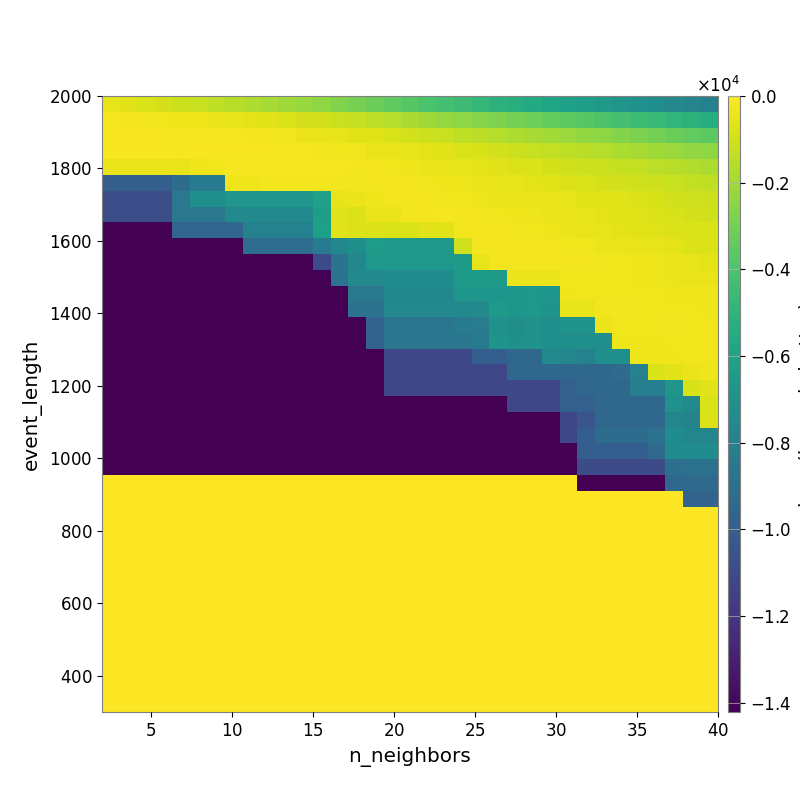

The table this chart was drawn from, first rows:
-5.165348596437245305e+02, -6.572111393996856350e+02, -7.843704385565766870e+02, -9.184755249883045281e+02, -1.065021488425142707e+03, -1.204997170482722822e+03, -1.351393111628482075e+03, -1.527870971423782066e+03, -1.720550228914844411e+03, -1.876734778615061714e+03, -2.014118007726810902e+03, -2.202789238381139967e+03, -2.424974877462431778e+03, -2.667756068139424315e+03, -2.902397486533045594e+03, -3.174438437185181101e+03, -3.455361512940751254e+03, -3.724116037447612598e+03, -4.014240288974806390e+03, -4.261962747402777495e+03, -4.488876794164792045e+03, -4.768331369508642638e+03, -5.054670287945759810e+03, -5.280753236625851059e+03
-2.113237622035189247e+02, -2.406934411566105325e+02, -2.509785070460428074e+02, -3.013184918609085230e+02, -3.345466842783629886e+02, -3.793453574166153430e+02, -4.453239135997073390e+02, -5.197318645488534230e+02, -5.899640840151020029e+02, -6.811974756606267647e+02, -7.985201573839801767e+02, -8.939890045008539801e+02, -9.958271388692962773e+02, -1.117718844487829074e+03, -1.267189443651255260e+03, -1.429976752847545185e+03, -1.605075484574967732e+03, -1.818677907186930497e+03, -2.035947726132678099e+03, -2.239228402735905547e+03, -2.410234899249403497e+03, -2.572387518385517978e+03, -2.744975730267412928e+03, -2.981022179609527939e+03
-1.579556293273369647e+02, -1.469462645750725471e+02, -1.346424514760539068e+02, -1.632491600670718697e+02, -1.753749602306696431e+02, -1.870182787007338732e+02, -1.894344908942396444e+02, -2.073771563439243550e+02, -2.348494937297418801e+02, -2.709221993965771844e+02, -3.264586433354375572e+02, -4.067437102447362918e+02, -4.745819407349879953e+02, -5.320754115888422575e+02, -6.181894246276972353e+02, -7.054288175854684368e+02, -7.899853405994789455e+02, -9.445397081965627422e+02, -1.080176132006237822e+03, -1.214924839379009882e+03, -1.339043372069818361e+03, -1.481284835014932696e+03, -1.584006029591708739e+03, -1.734019442971765102e+03
-1.485118627574093750e+02, -1.485118627574093750e+02, -1.485118627574093750e+02, -1.657637355071293541e+02, -1.716692027975125825e+02, -1.454154738212425571e+02, -1.441136748294977679e+02, -1.463393497918933690e+02, -1.486001221446323370e+02, -1.637791678546341814e+02, -1.824354833127784730e+02, -2.087997551294915013e+02, -2.484701018471621694e+02, -2.778266739139420451e+02, -3.327050578766662170e+02, -3.990240623312064940e+02, -4.554294854313076257e+02, -5.015046262162961739e+02, -5.850880732220266509e+02, -6.619287116751137319e+02, -7.821842003983043696e+02, -8.783026840664416568e+02, -9.596007299465650249e+02, -1.062035852362914738e+03
-3.979183166277825308e+02, -3.979183166277825308e+02, -3.979183166277825308e+02, -4.322102511087774133e+02, -4.497243601087219531e+02, -3.352112809811363263e+02, -3.111706909619367707e+02, -2.131311595293462631e+02, -2.131311595293462631e+02, -1.828935937380343546e+02, -1.841961780002257001e+02, -1.863721274442898448e+02, -2.140346347726203078e+02, -2.152149406412964083e+02, -2.312609300472394409e+02, -2.670071236221754134e+02, -3.184205187787915179e+02, -3.360876550305509909e+02, -4.074986348164399033e+02, -4.761099153055772604e+02, -5.494997250667865956e+02, -5.974662844519136797e+02, -6.440046506593538425e+02, -7.473969552802681164e+02
-9.896045853820083721e+03, -9.896045853820083721e+03, -9.896045853820083721e+03, -9.896045853820083721e+03, -9.169686644552020880e+03, -8.430156373026438814e+03, -8.430156373026438814e+03, -3.350252601117691142e+02, -3.350252601117691142e+02, -2.445209485633585587e+02, -2.445209485633585587e+02, -2.344691995033388991e+02, -2.679114190316000759e+02, -2.708739364071347495e+02, -2.826372602448282123e+02, -2.521473504182268073e+02, -2.623048751614951470e+02, -2.676661437377139805e+02, -3.012609388341456338e+02, -3.496844522670764377e+02, -3.757404894322635300e+02, -4.275332801840966681e+02, -4.711922351363576240e+02, -5.290258650523020378e+02
-1.084690912883245073e+04, -1.084690912883245073e+04, -1.084690912883245073e+04, -1.084690912883245073e+04, -8.573810002473233908e+03, -7.108366473037545802e+03, -7.108366473037545802e+03, -6.813162604381574965e+03, -6.813162604381574965e+03, -6.813162604381574965e+03, -6.813162604381574965e+03, -6.813162604381574965e+03, -6.072300108286199247e+03, -4.949416747241587586e+02, -4.070643371242726403e+02, -3.482456902177466418e+02, -2.587123243003083530e+02, -2.324204913064465927e+02, -2.551714626900877079e+02, -3.057583676274847448e+02, -3.325205581956427636e+02, -3.639212874599468250e+02, -3.961988177588269764e+02, -4.268548466920694864e+02
-1.084690912883245073e+04, -1.084690912883245073e+04, -1.084690912883245073e+04, -1.084690912883245073e+04, -8.573810002473233908e+03, -8.573810002473233908e+03, -8.573810002473233908e+03, -7.485979442026349716e+03, -7.485979442026349716e+03, -7.485979442026349716e+03, -7.485979442026349716e+03, -7.485979442026349716e+03, -6.307941541007504384e+03, -7.141997982282800876e+02, -7.892886939301600933e+02, -3.904770219493780132e+02, -4.077147990916291747e+02, -2.565038082361779175e+02, -2.452448088712493472e+02, -2.213134415038432792e+02, -2.381242638248606625e+02, -2.689713048653357532e+02, -2.883868079250776191e+02, -3.511600754110821754e+02
-1.420507331788026386e+04, -1.420507331788026386e+04, -1.420507331788026386e+04, -1.420507331788026386e+04, -9.597748090442066314e+03, -9.597748090442066314e+03, -9.597748090442066314e+03, -9.597748090442066314e+03, -7.977769602703158853e+03, -7.977769602703158853e+03, -7.977769602703158853e+03, -7.977769602703158853e+03, -6.130507254213254782e+03, -6.416285439005685021e+02, -7.514129837135702701e+02, -7.514129837135702701e+02, -7.892585854278680699e+02, -7.892585854278680699e+02, -6.181228256053232144e+02, -6.469349928281080793e+02, -2.751094669499265706e+02, -2.519351590138296899e+02, -2.522061174290227825e+02, -2.750004685833867484e+02
-1.420507331788026386e+04, -1.420507331788026386e+04, -1.420507331788026386e+04, -1.420507331788026386e+04, -1.420507331788026386e+04, -1.420507331788026386e+04, -1.420507331788026386e+04, -1.420507331788026386e+04, -9.118848045363480196e+03, -9.118848045363480196e+03, -9.118848045363480196e+03, -9.118848045363480196e+03, -8.335755688099934559e+03, -7.600710294986401095e+03, -7.151997205493389629e+03, -6.419039314991833635e+03, -6.608942817777302480e+03, -6.608942817777302480e+03, -6.608942817777302480e+03, -6.608942817777302480e+03, -1.001127985102544471e+03, -2.617994996797758063e+02, -2.375164664824127385e+02, -2.486887958830618857e+02
-1.420507331788026386e+04, -1.420507331788026386e+04, -1.420507331788026386e+04, -1.420507331788026386e+04, -1.420507331788026386e+04, -1.420507331788026386e+04, -1.420507331788026386e+04, -1.420507331788026386e+04, -1.420507331788026386e+04, -1.420507331788026386e+04, -1.420507331788026386e+04, -1.420507331788026386e+04, -1.103944181599175135e+04, -8.771899560084040786e+03, -7.600357248083113518e+03, -6.660535871473445695e+03, -6.608942817777302480e+03, -6.608942817777302480e+03, -6.608942817777302480e+03, -6.608942817777302480e+03, -6.466046439971938526e+03, -4.485666008776693161e+02, -2.596975302738989058e+02, -2.596975302738989058e+02
-1.420507331788026386e+04, -1.420507331788026386e+04, -1.420507331788026386e+04, -1.420507331788026386e+04, -1.420507331788026386e+04, -1.420507331788026386e+04, -1.420507331788026386e+04, -1.420507331788026386e+04, -1.420507331788026386e+04, -1.420507331788026386e+04, -1.420507331788026386e+04, -1.420507331788026386e+04, -1.420507331788026386e+04, -8.771899560084040786e+03, -7.546466283464710614e+03, -7.546466283464710614e+03, -7.280833429551108566e+03, -7.280833429551108566e+03, -7.280833429551108566e+03, -7.280833429551108566e+03, -6.466046439971938526e+03, -6.466046439971938526e+03, -6.466046439971938526e+03, -4.293048046003792138e+02
-1.420507331788026386e+04, -1.420507331788026386e+04, -1.420507331788026386e+04, -1.420507331788026386e+04, -1.420507331788026386e+04, -1.420507331788026386e+04, -1.420507331788026386e+04, -1.420507331788026386e+04, -1.420507331788026386e+04, -1.420507331788026386e+04, -1.420507331788026386e+04, -1.420507331788026386e+04, -1.420507331788026386e+04, -1.420507331788026386e+04, -8.493545630746773895e+03, -8.493545630746773895e+03, -7.577660715212178729e+03, -7.577660715212178729e+03, -7.577660715212178729e+03, -7.577660715212178729e+03, -6.770408683893801026e+03, -6.770408683893801026e+03, -6.770408683893801026e+03, -6.770408683893801026e+03
-1.420507331788026386e+04, -1.420507331788026386e+04, -1.420507331788026386e+04, -1.420507331788026386e+04, -1.420507331788026386e+04, -1.420507331788026386e+04, -1.420507331788026386e+04, -1.420507331788026386e+04, -1.420507331788026386e+04, -1.420507331788026386e+04, -1.420507331788026386e+04, -1.420507331788026386e+04, -1.420507331788026386e+04, -1.420507331788026386e+04, -8.861970471073880617e+03, -8.861970471073880617e+03, -7.496846408809024979e+03, -7.496846408809024979e+03, -7.496846408809024979e+03, -7.496846408809024979e+03, -7.454435330283893563e+03, -7.454435330283893563e+03, -6.567411004745894388e+03, -6.770408683893801026e+03
-1.420507331788026386e+04, -1.420507331788026386e+04, -1.420507331788026386e+04, -1.420507331788026386e+04, -1.420507331788026386e+04, -1.420507331788026386e+04, -1.420507331788026386e+04, -1.420507331788026386e+04, -1.420507331788026386e+04, -1.420507331788026386e+04, -1.420507331788026386e+04, -1.420507331788026386e+04, -1.420507331788026386e+04, -1.420507331788026386e+04, -1.420507331788026386e+04, -9.765001239680459548e+03, -8.625112410486592125e+03, -8.625112410486592125e+03, -8.625112410486592125e+03, -8.625112410486592125e+03, -8.321692382767316303e+03, -8.229395943272096702e+03, -6.969332469021151155e+03, -7.187361090808355584e+03
-1.420507331788026386e+04, -1.420507331788026386e+04, -1.420507331788026386e+04, -1.420507331788026386e+04, -1.420507331788026386e+04, -1.420507331788026386e+04, -1.420507331788026386e+04, -1.420507331788026386e+04, -1.420507331788026386e+04, -1.420507331788026386e+04, -1.420507331788026386e+04, -1.420507331788026386e+04, -1.420507331788026386e+04, -1.420507331788026386e+04, -1.420507331788026386e+04, -9.765001239680459548e+03, -8.625112410486592125e+03, -8.625112410486592125e+03, -8.625112410486592125e+03, -8.625112410486592125e+03, -8.625112410486592125e+03, -8.376842666827364155e+03, -6.856641629430123430e+03, -7.055335877080578939e+03
-1.420672827974949541e+04, -1.420672827974949541e+04, -1.420672827974949541e+04, -1.420672827974949541e+04, -1.420672827974949541e+04, -1.420672827974949541e+04, -1.420672827974949541e+04, -1.420672827974949541e+04, -1.420672827974949541e+04, -1.420672827974949541e+04, -1.420672827974949541e+04, -1.420672827974949541e+04, -1.420672827974949541e+04, -1.420672827974949541e+04, -1.420672827974949541e+04, -1.420672827974949541e+04, -1.120888721562211686e+04, -1.120888721562211686e+04, -1.120888721562211686e+04, -1.120888721562211686e+04, -1.120888721562211686e+04, -9.957101421141949686e+03, -9.957101421141949686e+03, -9.462956335089675122e+03
-1.420672827974949541e+04, -1.420672827974949541e+04, -1.420672827974949541e+04, -1.420672827974949541e+04, -1.420672827974949541e+04, -1.420672827974949541e+04, -1.420672827974949541e+04, -1.420672827974949541e+04, -1.420672827974949541e+04, -1.420672827974949541e+04, -1.420672827974949541e+04, -1.420672827974949541e+04, -1.420672827974949541e+04, -1.420672827974949541e+04, -1.420672827974949541e+04, -1.420672827974949541e+04, -1.120888721562211686e+04, -1.120888721562211686e+04, -1.120888721562211686e+04, -1.120888721562211686e+04, -1.120888721562211686e+04, -1.120888721562211686e+04, -1.120888721562211686e+04, -9.462956335089675122e+03
-1.420672827974949541e+04, -1.420672827974949541e+04, -1.420672827974949541e+04, -1.420672827974949541e+04, -1.420672827974949541e+04, -1.420672827974949541e+04, -1.420672827974949541e+04, -1.420672827974949541e+04, -1.420672827974949541e+04, -1.420672827974949541e+04, -1.420672827974949541e+04, -1.420672827974949541e+04, -1.420672827974949541e+04, -1.420672827974949541e+04, -1.420672827974949541e+04, -1.420672827974949541e+04, -1.120888721562211686e+04, -1.120888721562211686e+04, -1.120888721562211686e+04, -1.120888721562211686e+04, -1.120888721562211686e+04, -1.120888721562211686e+04, -1.120888721562211686e+04, -1.120888721562211686e+04
-1.420672827974949541e+04, -1.420672827974949541e+04, -1.420672827974949541e+04, -1.420672827974949541e+04, -1.420672827974949541e+04, -1.420672827974949541e+04, -1.420672827974949541e+04, -1.420672827974949541e+04, -1.420672827974949541e+04, -1.420672827974949541e+04, -1.420672827974949541e+04, -1.420672827974949541e+04, -1.420672827974949541e+04, -1.420672827974949541e+04, -1.420672827974949541e+04, -1.420672827974949541e+04, -1.420672827974949541e+04, -1.420672827974949541e+04, -1.420672827974949541e+04, -1.420672827974949541e+04, -1.420672827974949541e+04, -1.420672827974949541e+04, -1.420672827974949541e+04, -1.120888721562211686e+04
-1.420865196536443182e+04, -1.420865196536443182e+04, -1.420865196536443182e+04, -1.420865196536443182e+04, -1.420865196536443182e+04, -1.420865196536443182e+04, -1.420865196536443182e+04, -1.420865196536443182e+04, -1.420865196536443182e+04, -1.420865196536443182e+04, -1.420865196536443182e+04, -1.420865196536443182e+04, -1.420865196536443182e+04, -1.420865196536443182e+04, -1.420865196536443182e+04, -1.420865196536443182e+04, -1.420865196536443182e+04, -1.420865196536443182e+04, -1.420865196536443182e+04, -1.420865196536443182e+04, -1.420865196536443182e+04, -1.420865196536443182e+04, -1.420865196536443182e+04, -1.420865196536443182e+04
-1.420865196536443182e+04, -1.420865196536443182e+04, -1.420865196536443182e+04, -1.420865196536443182e+04, -1.420865196536443182e+04, -1.420865196536443182e+04, -1.420865196536443182e+04, -1.420865196536443182e+04, -1.420865196536443182e+04, -1.420865196536443182e+04, -1.420865196536443182e+04, -1.420865196536443182e+04, -1.420865196536443182e+04, -1.420865196536443182e+04, -1.420865196536443182e+04, -1.420865196536443182e+04, -1.420865196536443182e+04, -1.420865196536443182e+04, -1.420865196536443182e+04, -1.420865196536443182e+04, -1.420865196536443182e+04, -1.420865196536443182e+04, -1.420865196536443182e+04, -1.420865196536443182e+04
-1.420865196536443182e+04, -1.420865196536443182e+04, -1.420865196536443182e+04, -1.420865196536443182e+04, -1.420865196536443182e+04, -1.420865196536443182e+04, -1.420865196536443182e+04, -1.420865196536443182e+04, -1.420865196536443182e+04, -1.420865196536443182e+04, -1.420865196536443182e+04, -1.420865196536443182e+04, -1.420865196536443182e+04, -1.420865196536443182e+04, -1.420865196536443182e+04, -1.420865196536443182e+04, -1.420865196536443182e+04, -1.420865196536443182e+04, -1.420865196536443182e+04, -1.420865196536443182e+04, -1.420865196536443182e+04, -1.420865196536443182e+04, -1.420865196536443182e+04, -1.420865196536443182e+04
-1.421090621075398667e+04, -1.421090621075398667e+04, -1.421090621075398667e+04, -1.421090621075398667e+04, -1.421090621075398667e+04, -1.421090621075398667e+04, -1.421090621075398667e+04, -1.421090621075398667e+04, -1.421090621075398667e+04, -1.421090621075398667e+04, -1.421090621075398667e+04, -1.421090621075398667e+04, -1.421090621075398667e+04, -1.421090621075398667e+04, -1.421090621075398667e+04, -1.421090621075398667e+04, -1.421090621075398667e+04, -1.421090621075398667e+04, -1.421090621075398667e+04, -1.421090621075398667e+04, -1.421090621075398667e+04, -1.421090621075398667e+04, -1.421090621075398667e+04, -1.421090621075398667e+04
0.000000000000000000e+00, 0.000000000000000000e+00, 0.000000000000000000e+00, 0.000000000000000000e+00, 0.000000000000000000e+00, 0.000000000000000000e+00, 0.000000000000000000e+00, 0.000000000000000000e+00, 0.000000000000000000e+00, 0.000000000000000000e+00, 0.000000000000000000e+00, 0.000000000000000000e+00, 0.000000000000000000e+00, 0.000000000000000000e+00, 0.000000000000000000e+00, 0.000000000000000000e+00, 0.000000000000000000e+00, 0.000000000000000000e+00, 0.000000000000000000e+00, 0.000000000000000000e+00, 0.000000000000000000e+00, 0.000000000000000000e+00, 0.000000000000000000e+00, 0.000000000000000000e+00
0.000000000000000000e+00, 0.000000000000000000e+00, 0.000000000000000000e+00, 0.000000000000000000e+00, 0.000000000000000000e+00, 0.000000000000000000e+00, 0.000000000000000000e+00, 0.000000000000000000e+00, 0.000000000000000000e+00, 0.000000000000000000e+00, 0.000000000000000000e+00, 0.000000000000000000e+00, 0.000000000000000000e+00, 0.000000000000000000e+00, 0.000000000000000000e+00, 0.000000000000000000e+00, 0.000000000000000000e+00, 0.000000000000000000e+00, 0.000000000000000000e+00, 0.000000000000000000e+00, 0.000000000000000000e+00, 0.000000000000000000e+00, 0.000000000000000000e+00, 0.000000000000000000e+00
0.000000000000000000e+00, 0.000000000000000000e+00, 0.000000000000000000e+00, 0.000000000000000000e+00, 0.000000000000000000e+00, 0.000000000000000000e+00, 0.000000000000000000e+00, 0.000000000000000000e+00, 0.000000000000000000e+00, 0.000000000000000000e+00, 0.000000000000000000e+00, 0.000000000000000000e+00, 0.000000000000000000e+00, 0.000000000000000000e+00, 0.000000000000000000e+00, 0.000000000000000000e+00, 0.000000000000000000e+00, 0.000000000000000000e+00, 0.000000000000000000e+00, 0.000000000000000000e+00, 0.000000000000000000e+00, 0.000000000000000000e+00, 0.000000000000000000e+00, 0.000000000000000000e+00
0.000000000000000000e+00, 0.000000000000000000e+00, 0.000000000000000000e+00, 0.000000000000000000e+00, 0.000000000000000000e+00, 0.000000000000000000e+00, 0.000000000000000000e+00, 0.000000000000000000e+00, 0.000000000000000000e+00, 0.000000000000000000e+00, 0.000000000000000000e+00, 0.000000000000000000e+00, 0.000000000000000000e+00, 0.000000000000000000e+00, 0.000000000000000000e+00, 0.000000000000000000e+00, 0.000000000000000000e+00, 0.000000000000000000e+00, 0.000000000000000000e+00, 0.000000000000000000e+00, 0.000000000000000000e+00, 0.000000000000000000e+00, 0.000000000000000000e+00, 0.000000000000000000e+00
0.000000000000000000e+00, 0.000000000000000000e+00, 0.000000000000000000e+00, 0.000000000000000000e+00, 0.000000000000000000e+00, 0.000000000000000000e+00, 0.000000000000000000e+00, 0.000000000000000000e+00, 0.000000000000000000e+00, 0.000000000000000000e+00, 0.000000000000000000e+00, 0.000000000000000000e+00, 0.000000000000000000e+00, 0.000000000000000000e+00, 0.000000000000000000e+00, 0.000000000000000000e+00, 0.000000000000000000e+00, 0.000000000000000000e+00, 0.000000000000000000e+00, 0.000000000000000000e+00, 0.000000000000000000e+00, 0.000000000000000000e+00, 0.000000000000000000e+00, 0.000000000000000000e+00
0.000000000000000000e+00, 0.000000000000000000e+00, 0.000000000000000000e+00, 0.000000000000000000e+00, 0.000000000000000000e+00, 0.000000000000000000e+00, 0.000000000000000000e+00, 0.000000000000000000e+00, 0.000000000000000000e+00, 0.000000000000000000e+00, 0.000000000000000000e+00, 0.000000000000000000e+00, 0.000000000000000000e+00, 0.000000000000000000e+00, 0.000000000000000000e+00, 0.000000000000000000e+00, 0.000000000000000000e+00, 0.000000000000000000e+00, 0.000000000000000000e+00, 0.000000000000000000e+00, 0.000000000000000000e+00, 0.000000000000000000e+00, 0.000000000000000000e+00, 0.000000000000000000e+00
0.000000000000000000e+00, 0.000000000000000000e+00, 0.000000000000000000e+00, 0.000000000000000000e+00, 0.000000000000000000e+00, 0.000000000000000000e+00, 0.000000000000000000e+00, 0.000000000000000000e+00, 0.000000000000000000e+00, 0.000000000000000000e+00, 0.000000000000000000e+00, 0.000000000000000000e+00, 0.000000000000000000e+00, 0.000000000000000000e+00, 0.000000000000000000e+00, 0.000000000000000000e+00, 0.000000000000000000e+00, 0.000000000000000000e+00, 0.000000000000000000e+00, 0.000000000000000000e+00, 0.000000000000000000e+00, 0.000000000000000000e+00, 0.000000000000000000e+00, 0.000000000000000000e+00
0.000000000000000000e+00, 0.000000000000000000e+00, 0.000000000000000000e+00, 0.000000000000000000e+00, 0.000000000000000000e+00, 0.000000000000000000e+00, 0.000000000000000000e+00, 0.000000000000000000e+00, 0.000000000000000000e+00, 0.000000000000000000e+00, 0.000000000000000000e+00, 0.000000000000000000e+00, 0.000000000000000000e+00, 0.000000000000000000e+00, 0.000000000000000000e+00, 0.000000000000000000e+00, 0.000000000000000000e+00, 0.000000000000000000e+00, 0.000000000000000000e+00, 0.000000000000000000e+00, 0.000000000000000000e+00, 0.000000000000000000e+00, 0.000000000000000000e+00, 0.000000000000000000e+00
0.000000000000000000e+00, 0.000000000000000000e+00, 0.000000000000000000e+00, 0.000000000000000000e+00, 0.000000000000000000e+00, 0.000000000000000000e+00, 0.000000000000000000e+00, 0.000000000000000000e+00, 0.000000000000000000e+00, 0.000000000000000000e+00, 0.000000000000000000e+00, 0.000000000000000000e+00, 0.000000000000000000e+00, 0.000000000000000000e+00, 0.000000000000000000e+00, 0.000000000000000000e+00, 0.000000000000000000e+00, 0.000000000000000000e+00, 0.000000000000000000e+00, 0.000000000000000000e+00, 0.000000000000000000e+00, 0.000000000000000000e+00, 0.000000000000000000e+00, 0.000000000000000000e+00
0.000000000000000000e+00, 0.000000000000000000e+00, 0.000000000000000000e+00, 0.000000000000000000e+00, 0.000000000000000000e+00, 0.000000000000000000e+00, 0.000000000000000000e+00, 0.000000000000000000e+00, 0.000000000000000000e+00, 0.000000000000000000e+00, 0.000000000000000000e+00, 0.000000000000000000e+00, 0.000000000000000000e+00, 0.000000000000000000e+00, 0.000000000000000000e+00, 0.000000000000000000e+00, 0.000000000000000000e+00, 0.000000000000000000e+00, 0.000000000000000000e+00, 0.000000000000000000e+00, 0.000000000000000000e+00, 0.000000000000000000e+00, 0.000000000000000000e+00, 0.000000000000000000e+00
0.000000000000000000e+00, 0.000000000000000000e+00, 0.000000000000000000e+00, 0.000000000000000000e+00, 0.000000000000000000e+00, 0.000000000000000000e+00, 0.000000000000000000e+00, 0.000000000000000000e+00, 0.000000000000000000e+00, 0.000000000000000000e+00, 0.000000000000000000e+00, 0.000000000000000000e+00, 0.000000000000000000e+00, 0.000000000000000000e+00, 0.000000000000000000e+00, 0.000000000000000000e+00, 0.000000000000000000e+00, 0.000000000000000000e+00, 0.000000000000000000e+00, 0.000000000000000000e+00, 0.000000000000000000e+00, 0.000000000000000000e+00, 0.000000000000000000e+00, 0.000000000000000000e+00
0.000000000000000000e+00, 0.000000000000000000e+00, 0.000000000000000000e+00, 0.000000000000000000e+00, 0.000000000000000000e+00, 0.000000000000000000e+00, 0.000000000000000000e+00, 0.000000000000000000e+00, 0.000000000000000000e+00, 0.000000000000000000e+00, 0.000000000000000000e+00, 0.000000000000000000e+00, 0.000000000000000000e+00, 0.000000000000000000e+00, 0.000000000000000000e+00, 0.000000000000000000e+00, 0.000000000000000000e+00, 0.000000000000000000e+00, 0.000000000000000000e+00, 0.000000000000000000e+00, 0.000000000000000000e+00, 0.000000000000000000e+00, 0.000000000000000000e+00, 0.000000000000000000e+00
0.000000000000000000e+00, 0.000000000000000000e+00, 0.000000000000000000e+00, 0.000000000000000000e+00, 0.000000000000000000e+00, 0.000000000000000000e+00, 0.000000000000000000e+00, 0.000000000000000000e+00, 0.000000000000000000e+00, 0.000000000000000000e+00, 0.000000000000000000e+00, 0.000000000000000000e+00, 0.000000000000000000e+00, 0.000000000000000000e+00, 0.000000000000000000e+00, 0.000000000000000000e+00, 0.000000000000000000e+00, 0.000000000000000000e+00, 0.000000000000000000e+00, 0.000000000000000000e+00, 0.000000000000000000e+00, 0.000000000000000000e+00, 0.000000000000000000e+00, 0.000000000000000000e+00
0.000000000000000000e+00, 0.000000000000000000e+00, 0.000000000000000000e+00, 0.000000000000000000e+00, 0.000000000000000000e+00, 0.000000000000000000e+00, 0.000000000000000000e+00, 0.000000000000000000e+00, 0.000000000000000000e+00, 0.000000000000000000e+00, 0.000000000000000000e+00, 0.000000000000000000e+00, 0.000000000000000000e+00, 0.000000000000000000e+00, 0.000000000000000000e+00, 0.000000000000000000e+00, 0.000000000000000000e+00, 0.000000000000000000e+00, 0.000000000000000000e+00, 0.000000000000000000e+00, 0.000000000000000000e+00, 0.000000000000000000e+00, 0.000000000000000000e+00, 0.000000000000000000e+00
0.000000000000000000e+00, 0.000000000000000000e+00, 0.000000000000000000e+00, 0.000000000000000000e+00, 0.000000000000000000e+00, 0.000000000000000000e+00, 0.000000000000000000e+00, 0.000000000000000000e+00, 0.000000000000000000e+00, 0.000000000000000000e+00, 0.000000000000000000e+00, 0.000000000000000000e+00, 0.000000000000000000e+00, 0.000000000000000000e+00, 0.000000000000000000e+00, 0.000000000000000000e+00, 0.000000000000000000e+00, 0.000000000000000000e+00, 0.000000000000000000e+00, 0.000000000000000000e+00, 0.000000000000000000e+00, 0.000000000000000000e+00, 0.000000000000000000e+00, 0.000000000000000000e+00
